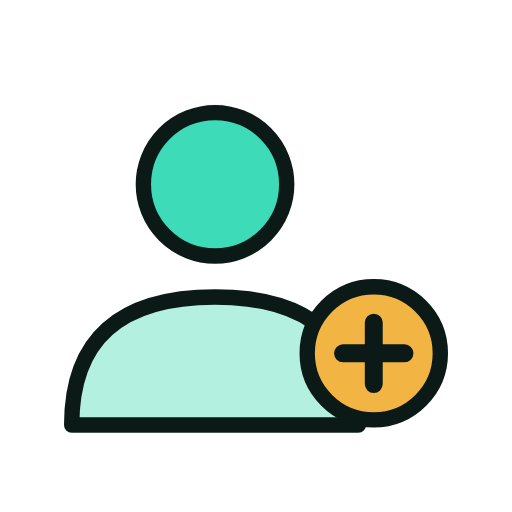
t = 0.00 s
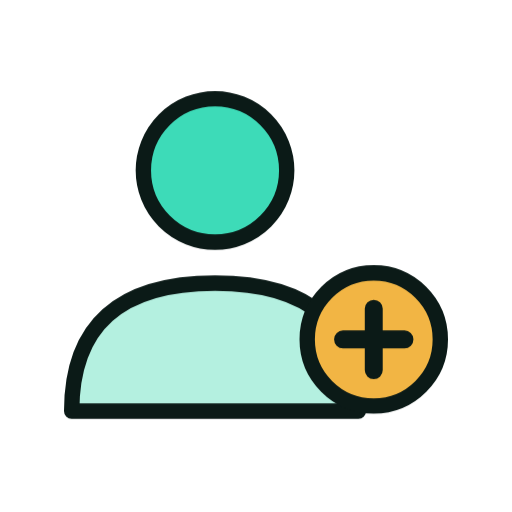
t = 1.33 s
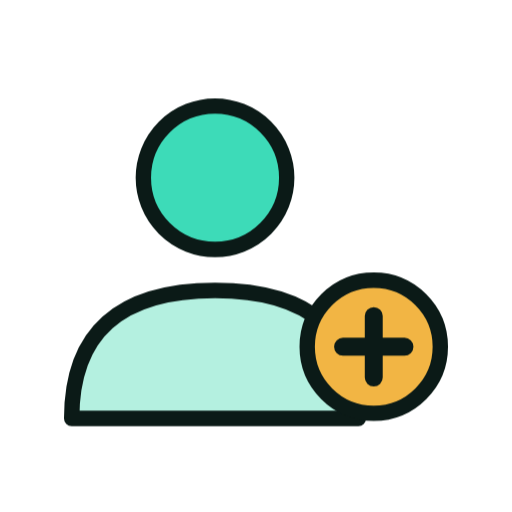
t = 1.58 s
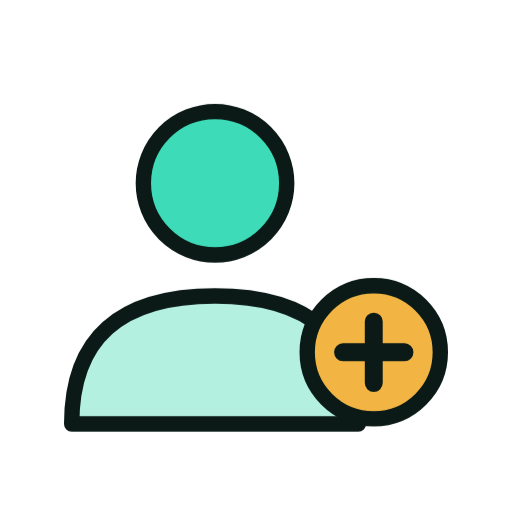
t = 1.83 s
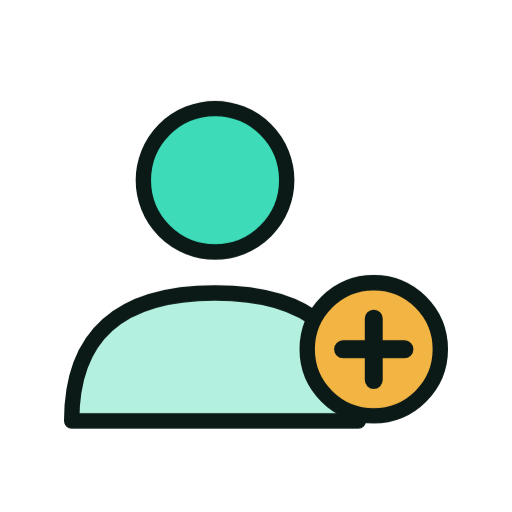
t = 2.33 s
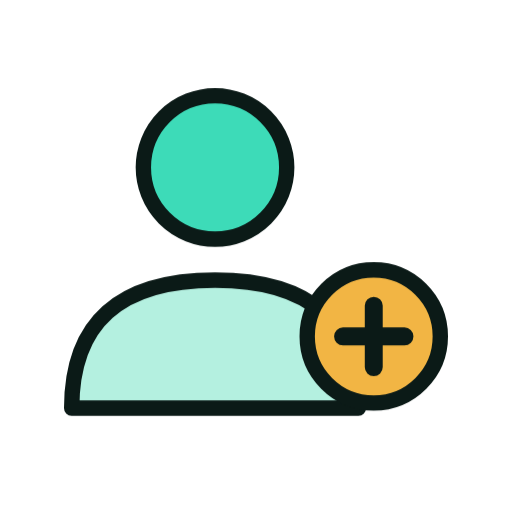
t = 2.83 s

The animated SVG that drew these frames (rendered in a browser with its animation timeline set to each time). Animation: 6 CSS @keyframes rules; one cycle of 3.33 s, repeats indefinitely.

<svg xmlns="http://www.w3.org/2000/svg" viewBox="0 0 200 200" width="200" height="200"><style>.m{transform-origin:100px 100px;transform-box:view-box;animation:bob 2s ease-in-out infinite}.s{transform-box:fill-box;transform-origin:center;animation:tw 2s ease-in-out infinite}.s1{animation-delay:-.66s}.s2{animation-delay:-1.33s}@keyframes bob{50%{transform:translateY(-7px)}}@keyframes wiggle{0%,100%{transform:rotate(-7deg)}50%{transform:rotate(7deg)}}@keyframes swing{0%,100%{transform:rotate(-10deg)}50%{transform:rotate(10deg)}}@keyframes spin{to{transform:rotate(360deg)}}@keyframes pulse{50%{transform:scale(1.07)}}@keyframes tw{0%,100%{transform:scale(.6)}50%{transform:scale(1.15)}}@media(prefers-reduced-motion:reduce){.m,.s{animation:none}}</style><g class="m"><g transform="translate(100 100) scale(1.0) translate(-100 -100)"><path d="M28 166Q28 116 84 116Q140 116 140 166Z" fill="#B4F0E0" stroke="#0B1A17" stroke-width="6" stroke-linejoin="round" stroke-linecap="round"/><circle cx="84" cy="72" r="28" fill="#3DDBB8" stroke="#0B1A17" stroke-width="6" stroke-linejoin="round" stroke-linecap="round"/><circle cx="146" cy="138" r="26" fill="#F2B544" stroke="#0B1A17" stroke-width="6" stroke-linejoin="round" stroke-linecap="round"/><path d="M146 126V150M134 138H158" fill="none" stroke="#0B1A17" stroke-width="7" stroke-linecap="round" stroke-linejoin="round"/></g></g></svg>
